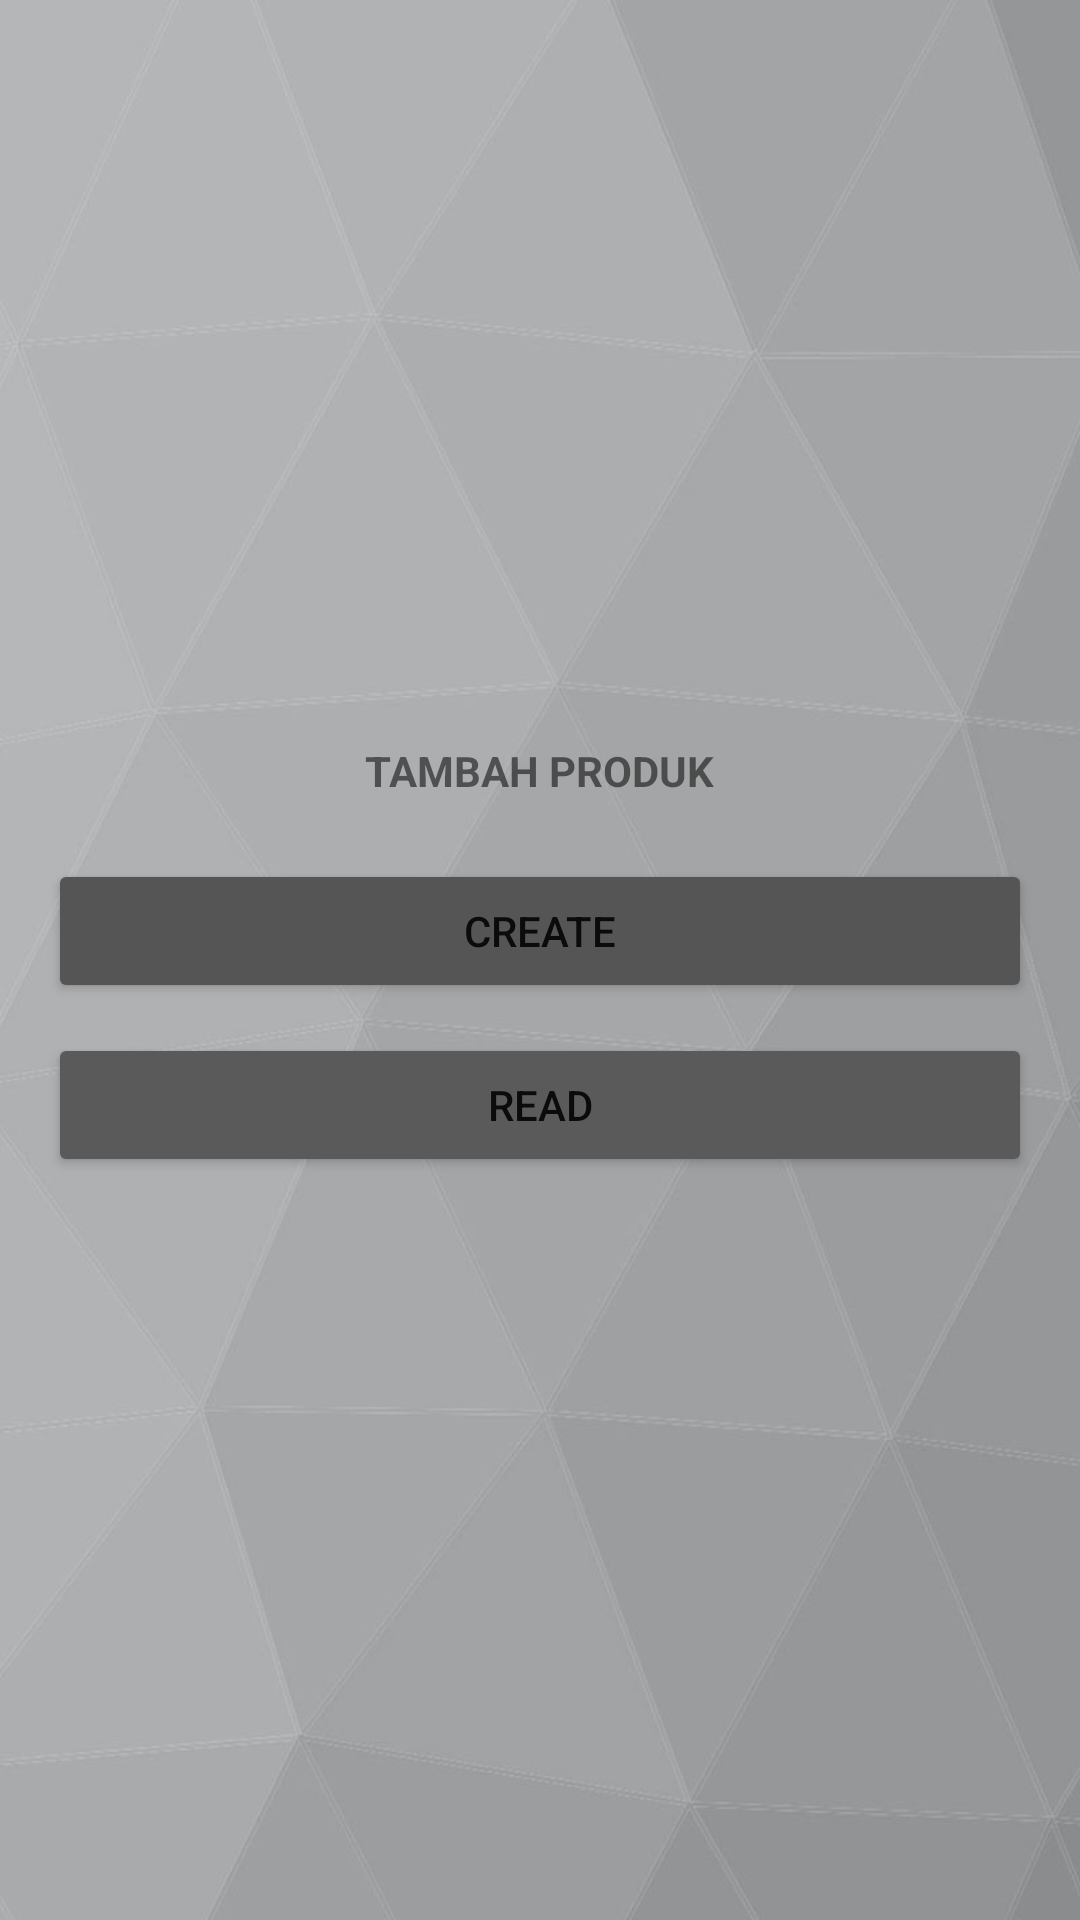

Here is an Android app screen rendered from its layout file. Give the layout XML and the strings, colors and styles it references.
<!-- AndroidManifest.xml: application theme Theme.Pertemuan7_1918050 -->
<!-- res/layout/activity_main.xml -->
<?xml version="1.0" encoding="utf-8"?>
<LinearLayout
    xmlns:android="http://schemas.android.com/apk/res/android"
    android:orientation="vertical"
    xmlns:tools="http://schemas.android.com/tools"
    android:layout_width="match_parent"
    android:layout_height="match_parent"
    android:background="@drawable/bg2"
    android:paddingBottom="@dimen/activity_vertical_margin"
    android:paddingLeft="@dimen/activity_horizontal_margin"
    android:paddingRight="@dimen/activity_horizontal_margin"
    android:paddingTop="@dimen/activity_vertical_margin"
    android:gravity="center"
    tools:context=".MainActivity">
    <TextView
        android:layout_width="wrap_content"
        android:layout_height="wrap_content"
        android:textStyle="bold"
        android:text="TAMBAH PRODUK" />

    <Button
        android:layout_width="match_parent"
        android:layout_height="wrap_content"
        android:layout_marginTop="20dp"
        android:backgroundTint="#555555"
        android:onClick="create"
        android:text="create" />

    <Button
        android:layout_width="match_parent"
        android:layout_height="wrap_content"
        android:layout_marginTop="10dp"
        android:backgroundTint="#5A5A5A"
        android:onClick="read"
        android:text="read" />
</LinearLayout>
<!-- resources referenced by this layout -->
<resources>
  <dimen name="activity_horizontal_margin">16dp</dimen>
  <dimen name="activity_vertical_margin">16dp</dimen>
  <!-- drawable bg2: jpeg bitmap (drawable-v24, 46674 bytes) -->
  <style name="Theme.Pertemuan7_1918050" parent="Theme.MaterialComponents.DayNight.DarkActionBar">
          
          <item name="colorPrimary">@color/purple_500</item>
          <item name="colorPrimaryVariant">@color/purple_700</item>
          <item name="colorOnPrimary">@color/white</item>
          
          <item name="colorSecondary">@color/teal_200</item>
          <item name="colorSecondaryVariant">@color/teal_700</item>
          <item name="colorOnSecondary">@color/black</item>
          
          <item name="android:statusBarColor" tools:targetApi="l">?attr/colorPrimaryVariant</item>
          
      </style>
  <!-- not gathered from this repository: default colours our renderer supplied (Android Studio template values) -->
  <color name="purple_500">#FF6200EE</color>
  <color name="purple_700">#FF3700B3</color>
  <color name="teal_200">#FF03DAC5</color>
  <color name="teal_700">#FF018786</color>
  <color name="black">#FF000000</color>
  <color name="white">#FFFFFFFF</color>
</resources>
